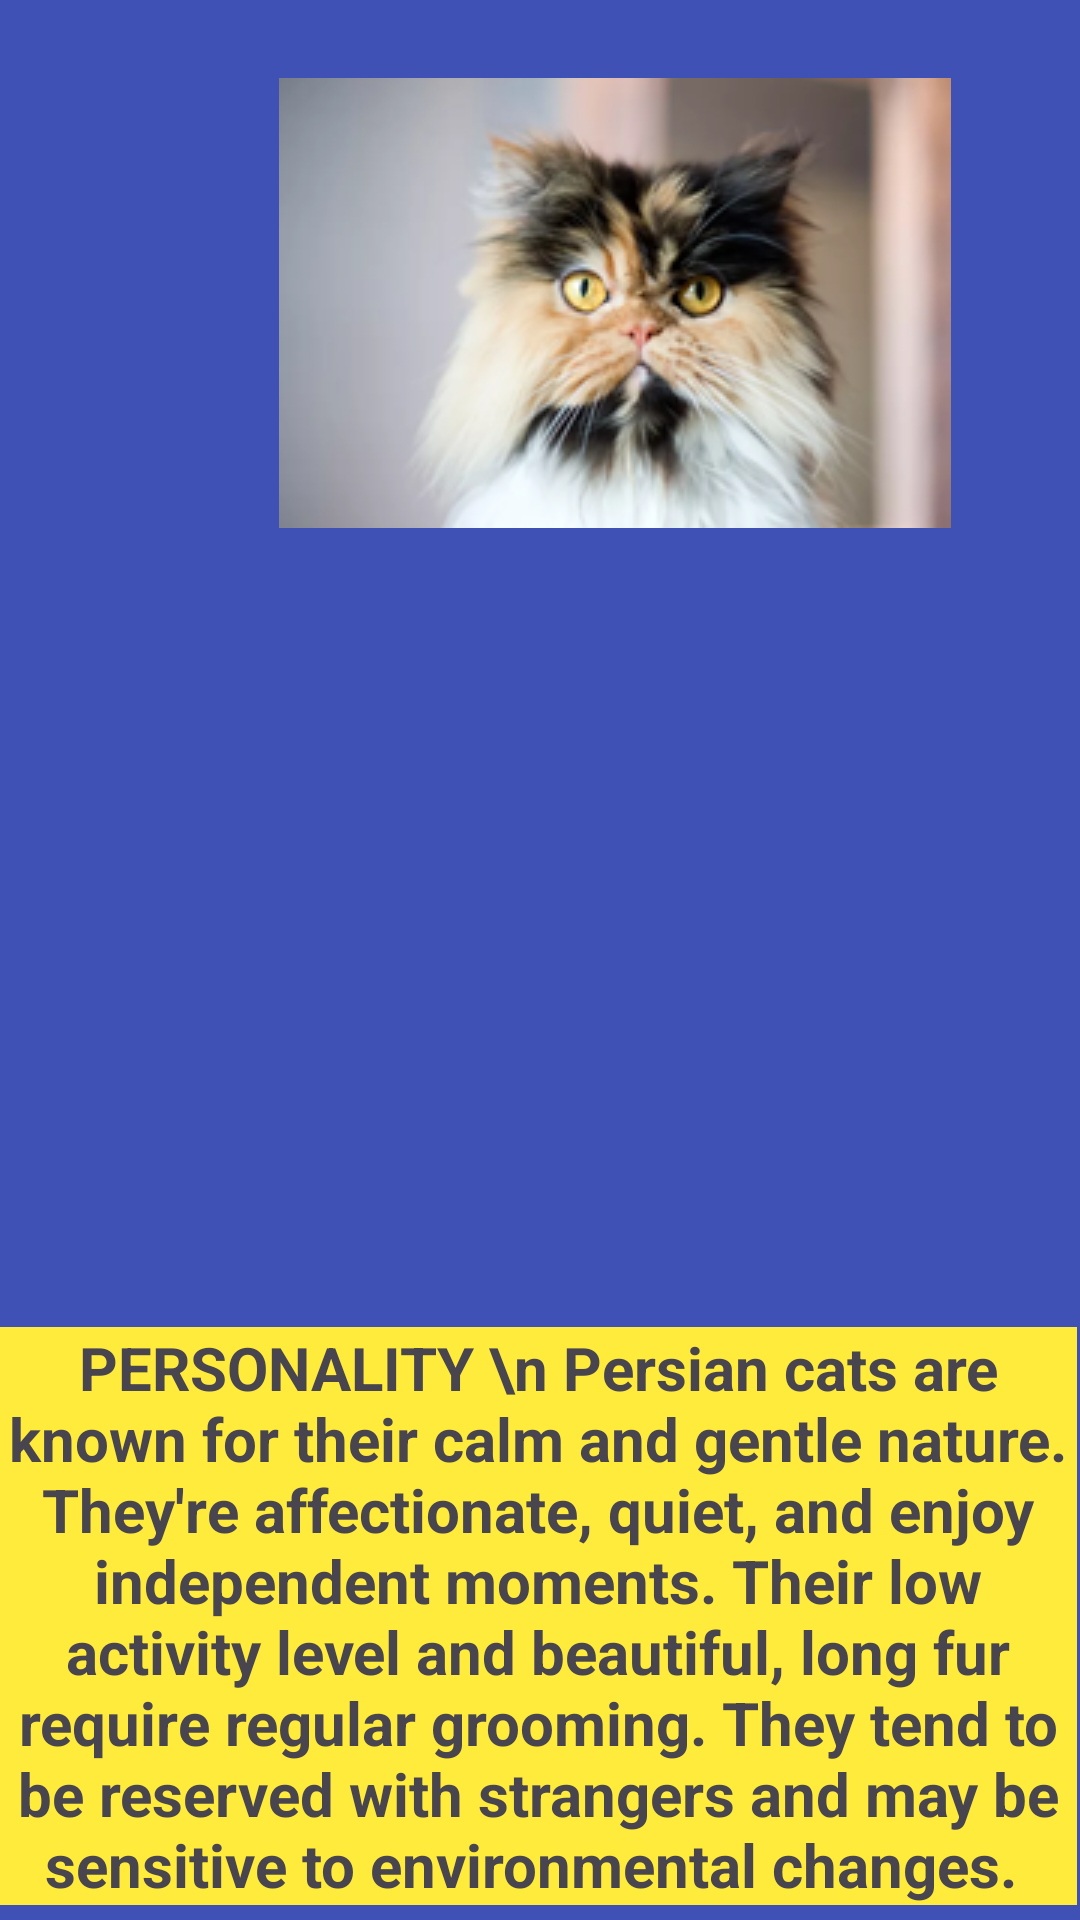

The Android layout XML behind this screen, and the referenced resources:
<!-- AndroidManifest.xml: application theme Theme.CatVenture -->
<!-- res/layout/activity_persian.xml -->
<?xml version="1.0" encoding="utf-8"?>
<androidx.constraintlayout.widget.ConstraintLayout xmlns:android="http://schemas.android.com/apk/res/android"
    xmlns:app="http://schemas.android.com/apk/res-auto"
    xmlns:tools="http://schemas.android.com/tools"
    android:layout_width="match_parent"
    android:layout_height="match_parent"
    android:background="#3F51B5"
    tools:context=".Persian">

    <TextView
        android:id="@+id/textView8"
        android:layout_width="415dp"
        android:layout_height="35dp"
        android:layout_marginTop="194dp"
        android:layout_marginBottom="502dp"
        android:background="#009688"
        android:text="PERSIAN"
        android:textAlignment="center"
        android:textColor="#F2FFFFFF"
        android:textSize="24sp"
        app:layout_constraintBottom_toBottomOf="parent"
        app:layout_constraintEnd_toEndOf="parent"
        app:layout_constraintStart_toStartOf="parent"
        app:layout_constraintTop_toTopOf="parent" />

    <TextView
        android:id="@+id/textView9"
        android:layout_width="416dp"
        android:layout_height="34dp"
        android:layout_marginTop="270dp"
        android:layout_marginBottom="427dp"
        android:background="#FFEB3B"
        android:justificationMode="none"
        android:text="HEIGHT: 14 to 18 inches"
        android:textAlignment="center"
        android:textColor="#673AB7"
        android:textSize="20sp"
        android:textStyle="bold"
        app:layout_constraintBottom_toBottomOf="parent"
        app:layout_constraintEnd_toEndOf="parent"
        app:layout_constraintStart_toStartOf="parent"
        app:layout_constraintTop_toTopOf="parent" />

    <TextView
        android:id="@+id/textView14"
        android:layout_width="410dp"
        android:layout_height="34dp"
        android:layout_marginTop="314dp"
        android:layout_marginEnd="1dp"
        android:layout_marginBottom="383dp"
        android:background="#FFEB3B"
        android:text="WEIGHT: 7 to 12 pounds"
        android:textAlignment="center"
        android:textColor="#673AB7"
        android:textSize="20sp"
        android:textStyle="bold"
        app:layout_constraintBottom_toBottomOf="parent"
        app:layout_constraintEnd_toEndOf="parent"
        app:layout_constraintStart_toStartOf="parent"
        app:layout_constraintTop_toTopOf="parent" />

    <TextView
        android:id="@+id/textView15"
        android:layout_width="410dp"
        android:layout_height="78dp"
        android:layout_marginTop="357dp"
        android:layout_marginEnd="1dp"
        android:layout_marginBottom="296dp"
        android:background="#FFEB3B"
        android:text="COAT AND COLOR \n Long coat in solid (white, black, cream), tabby, calico, bi-color, silver and gold, shaded, and smoke"
        android:textAlignment="center"
        android:textColor="#673AB7"
        android:textSize="20sp"
        android:textStyle="bold"
        app:layout_constraintBottom_toBottomOf="parent"
        app:layout_constraintEnd_toEndOf="parent"
        app:layout_constraintStart_toStartOf="parent"
        app:layout_constraintTop_toTopOf="parent" />

    <TextView
        android:id="@+id/textView16"
        android:layout_width="415dp"
        android:layout_height="29dp"
        android:layout_marginTop="448dp"
        android:layout_marginBottom="255dp"
        android:background="#FFEB3B"
        android:text="LIFE EXPECTANCY: 15 to 20 years"
        android:textAlignment="center"
        android:textColor="#673AB7"
        android:textSize="20sp"
        android:textStyle="bold"
        app:layout_constraintBottom_toBottomOf="parent"
        app:layout_constraintEnd_toEndOf="parent"
        app:layout_constraintStart_toStartOf="parent"
        app:layout_constraintTop_toTopOf="parent" />

    <TextView
        android:id="@+id/textView17"
        android:layout_width="wrap_content"
        android:layout_height="wrap_content"
        android:layout_marginTop="488dp"
        android:layout_marginEnd="2dp"
        android:layout_marginBottom="51dp"
        android:background="#FFEB3B"
        android:text="PERSONALITY \n Persian cats are known for their calm and gentle nature. They're affectionate, quiet, and enjoy independent moments. Their low activity level and beautiful, long fur require regular grooming. They tend to be reserved with strangers and may be sensitive to environmental changes. "
        android:textAlignment="center"
        android:textSize="20sp"
        android:textStyle="bold"
        app:layout_constraintBottom_toBottomOf="parent"
        app:layout_constraintEnd_toEndOf="parent"
        app:layout_constraintStart_toStartOf="parent"
        app:layout_constraintTop_toTopOf="parent" />

    <ImageView
        android:id="@+id/imageView12"
        android:layout_width="wrap_content"
        android:layout_height="wrap_content"
        android:layout_marginStart="93dp"
        android:layout_marginTop="26dp"
        android:layout_marginEnd="94dp"
        android:layout_marginBottom="555dp"
        app:layout_constraintBottom_toBottomOf="parent"
        app:layout_constraintEnd_toEndOf="parent"
        app:layout_constraintHorizontal_bias="0.0"
        app:layout_constraintStart_toStartOf="parent"
        app:layout_constraintTop_toTopOf="parent"
        app:layout_constraintVertical_bias="0.0"
        app:srcCompat="@drawable/persian" />

</androidx.constraintlayout.widget.ConstraintLayout>
<!-- resources referenced by this layout -->
<resources>
  <!-- drawable persian: png bitmap (drawable, 73491 bytes) -->
  <style name="Theme.CatVenture" parent="Base.Theme.CatVenture" />
  <style name="Base.Theme.CatVenture" parent="Theme.Material3.DayNight.NoActionBar">
          
          
      </style>
</resources>
